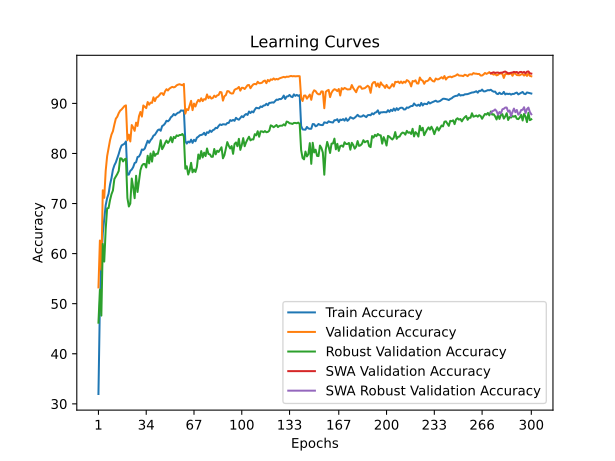

The data file committed next to this chart (first rows):
time; train_accuracy; train_loss; valid_accuracy; valid_loss; valid_accuracy_robust; valid_accuracy_swa; valid_accuracy_robust_swa
42,7978; 31,9675; 1,9557; 53,2500; 1,5952; 46,2069; 53,2500; 46,2069
85,5613; 49,9600; 1,6111; 62,6200; 1,4397; 52,7931; 62,6200; 52,7931
127,3237; 58,5050; 1,4389; 56,7900; 1,7891; 47,6207; 56,7900; 47,6207
169,1486; 64,0850; 1,3240; 72,6500; 1,1969; 61,9310; 72,6500; 61,9310
210,7868; 66,7900; 1,2666; 71,1400; 1,2474; 58,4138; 71,1400; 58,4138
252,8167; 69,6700; 1,2051; 76,5200; 1,0805; 64,8276; 76,5200; 64,8276
294,9530; 71,0800; 1,1710; 79,4600; 1,0315; 69,0345; 79,4600; 69,0345
336,6390; 71,9575; 1,1493; 81,0700; 1,0046; 69,1034; 81,0700; 69,1034
378,7693; 73,7925; 1,1087; 82,6500; 0,9578; 70,6897; 82,6500; 70,6897
420,4837; 75,0800; 1,0760; 83,7800; 0,9403; 71,8621; 83,7800; 71,8621
462,3760; 76,7550; 1,0437; 84,4500; 0,9330; 72,6207; 84,4500; 72,6207
504,0553; 77,6425; 1,0227; 85,7800; 0,8819; 74,8966; 85,7800; 74,8966
545,8003; 78,2150; 1,0063; 86,9500; 0,8507; 75,4138; 86,9500; 75,4138
587,8265; 79,0750; 0,9857; 87,3400; 0,8461; 75,8966; 87,3400; 75,8966
629,1493; 79,8950; 0,9681; 88,0500; 0,8158; 76,5172; 88,0500; 76,5172
671,1377; 80,9100; 0,9483; 88,5500; 0,7969; 79,0345; 88,5500; 79,0345
712,8209; 81,6150; 0,9302; 88,8000; 0,7999; 79,0000; 88,8000; 79,0000
754,4126; 81,7750; 0,9290; 89,1400; 0,7905; 78,4138; 89,1400; 78,4138
796,0106; 81,9450; 0,9232; 89,4800; 0,7807; 78,8276; 89,4800; 78,8276
837,2369; 82,4100; 0,9110; 89,6100; 0,7804; 78,9655; 89,6100; 78,9655
879,0914; 75,7575; 1,0608; 82,6400; 0,9849; 71,1034; 82,6400; 71,1034
921,3883; 75,7900; 1,0629; 83,7600; 0,9410; 69,4138; 83,7600; 69,4138
963,1927; 76,5275; 1,0440; 82,4000; 0,9789; 70,0000; 82,4000; 70,0000
1005,4149; 76,8000; 1,0374; 85,6800; 0,8898; 75,0000; 85,6800; 75,0000
1047,1147; 77,2725; 1,0239; 85,2000; 0,9015; 73,2759; 85,2000; 73,2759
1089,6844; 78,1000; 1,0090; 84,5200; 0,9207; 71,0690; 84,5200; 71,0690
1131,9262; 78,2425; 1,0012; 86,1600; 0,8582; 75,5517; 86,1600; 75,5517
1173,8782; 79,2950; 0,9796; 85,5000; 0,8776; 72,3103; 85,5000; 72,3103
1215,6572; 79,3825; 0,9745; 87,4400; 0,8302; 74,5517; 87,4400; 74,5517
1256,7191; 79,9100; 0,9617; 88,3000; 0,8254; 76,6552; 88,3000; 76,6552
1298,7374; 80,7975; 0,9488; 87,3700; 0,8383; 77,5517; 87,3700; 77,5517
1340,8187; 80,7100; 0,9435; 89,5900; 0,8088; 77,8966; 89,5900; 77,8966
1383,4060; 80,9875; 0,9447; 89,3400; 0,7918; 77,8966; 89,3400; 77,8966
1425,3587; 81,8025; 0,9281; 89,0600; 0,7858; 77,2069; 89,0600; 77,2069
1467,1551; 82,5500; 0,9100; 90,2800; 0,7675; 79,5517; 90,2800; 79,5517
1509,5631; 82,1350; 0,9140; 89,7400; 0,7864; 78,0345; 89,7400; 78,0345
1551,6340; 82,6600; 0,8992; 90,1600; 0,7563; 80,0000; 90,1600; 80,0000
1594,2301; 82,9975; 0,8967; 90,1100; 0,7556; 78,3793; 90,1100; 78,3793
1636,2053; 83,5625; 0,8793; 91,2200; 0,7402; 80,4138; 91,2200; 80,4138
1677,6621; 83,7350; 0,8795; 90,4600; 0,7495; 79,5172; 90,4600; 79,5172
1721,2711; 84,2175; 0,8669; 91,1700; 0,7373; 79,9310; 91,1700; 79,9310
1763,5367; 84,6575; 0,8593; 91,3100; 0,7317; 79,9310; 91,3100; 79,9310
1805,7384; 84,8050; 0,8510; 91,6200; 0,7170; 81,0690; 91,6200; 81,0690
1847,8170; 84,5350; 0,8611; 92,0200; 0,7160; 82,6552; 92,0200; 82,6552
1889,5815; 85,4775; 0,8385; 92,0400; 0,7093; 80,8621; 92,0400; 80,8621
1932,2419; 85,6575; 0,8331; 91,6800; 0,7143; 81,3793; 91,6800; 81,3793
1974,9061; 85,9875; 0,8276; 92,4200; 0,6985; 82,0690; 92,4200; 82,0690
2017,8120; 86,5350; 0,8150; 92,8400; 0,6930; 82,5862; 92,8400; 82,5862
2059,8692; 86,4250; 0,8152; 92,5800; 0,6888; 82,1034; 92,5800; 82,1034
2102,5906; 86,6975; 0,8052; 92,9500; 0,6816; 82,4828; 92,9500; 82,4828
2145,9305; 87,2250; 0,7991; 93,1500; 0,6709; 83,2759; 93,1500; 83,2759
2187,6673; 87,4600; 0,7927; 93,3100; 0,6770; 82,2414; 93,3100; 82,2414
2229,0330; 87,8800; 0,7833; 93,2000; 0,6647; 83,3103; 93,2000; 83,3103
2271,4116; 87,6350; 0,7869; 93,3100; 0,6643; 83,0690; 93,3100; 83,0690
2312,9386; 87,9275; 0,7825; 93,6100; 0,6653; 83,6207; 93,6100; 83,6207
2354,2947; 88,1450; 0,7752; 93,7500; 0,6566; 83,4828; 93,7500; 83,4828
2395,8768; 88,2200; 0,7760; 93,8300; 0,6576; 83,6897; 93,8300; 83,6897
2437,2808; 88,6025; 0,7684; 93,7400; 0,6602; 83,6897; 93,7400; 83,6897
2478,8771; 88,5450; 0,7686; 93,6300; 0,6658; 83,8966; 93,6300; 83,8966
2520,3900; 88,5875; 0,7639; 93,9000; 0,6647; 83,4138; 93,9000; 83,4138
... 240 more rows
